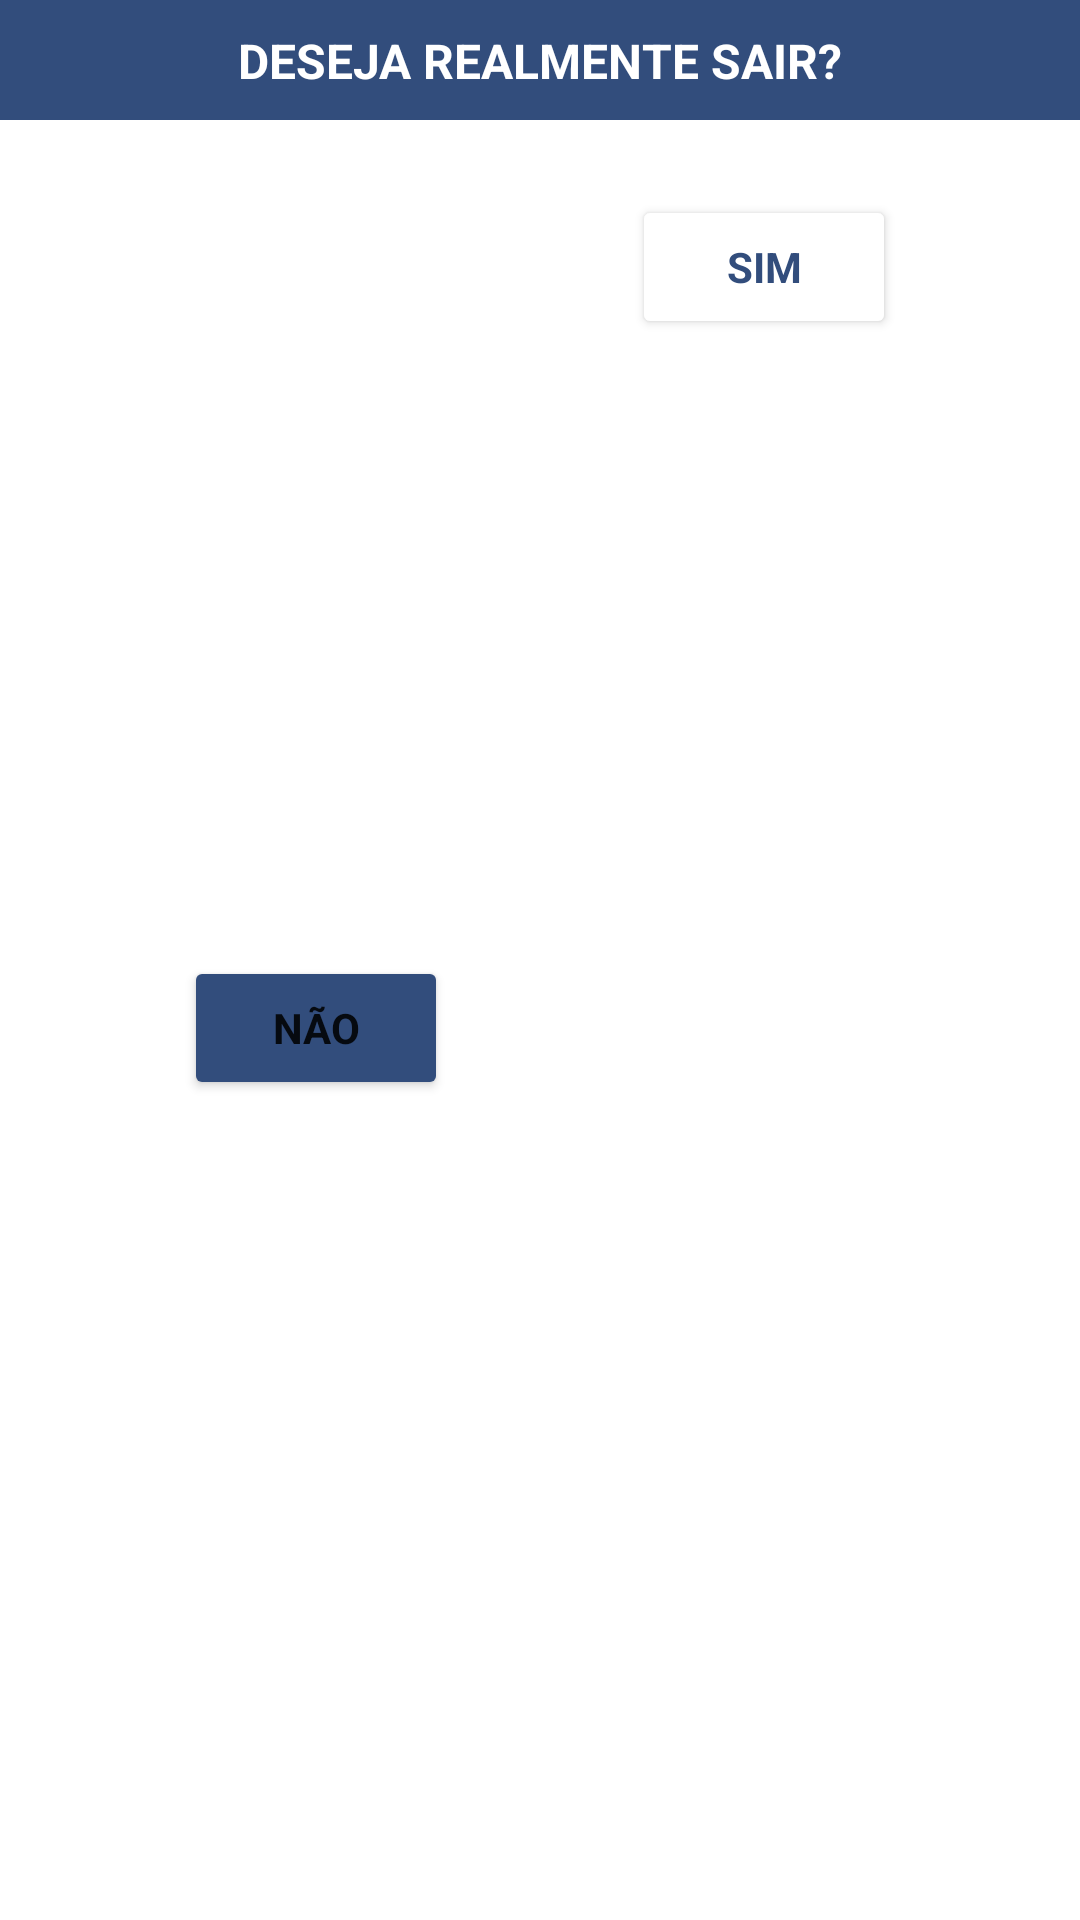

Write the Android layout XML for this screen, with the resource values it uses.
<!-- AndroidManifest.xml: application theme AppTheme -->
<!-- res/layout/bottom_sheet.xml -->
<?xml version="1.0" encoding="utf-8"?>
<androidx.constraintlayout.widget.ConstraintLayout xmlns:android="http://schemas.android.com/apk/res/android"
    android:layout_width="match_parent"
    android:layout_height="wrap_content"
    xmlns:app="http://schemas.android.com/apk/res-auto">

    <androidx.constraintlayout.widget.ConstraintLayout
        android:id="@+id/cl_bottom_sheet"
        android:layout_width="match_parent"
        android:layout_height="40dp"
        android:background="@color/colorPrimaryDark"
        app:layout_constraintTop_toTopOf="parent"
        app:layout_constraintStart_toStartOf="parent"
        app:layout_constraintEnd_toEndOf="parent">

        <com.google.android.material.textview.MaterialTextView
            android:layout_width="wrap_content"
            android:layout_height="wrap_content"
            android:text="@string/question_bottom_sheet"
            app:layout_constraintStart_toStartOf="parent"
            app:layout_constraintEnd_toEndOf="parent"
            app:layout_constraintTop_toTopOf="parent"
            app:layout_constraintBottom_toBottomOf="parent"
            android:textColor="@color/colorWhite"
            android:textStyle="bold"
            android:textSize="16sp"/>

    </androidx.constraintlayout.widget.ConstraintLayout>

    <Button
        android:id="@+id/btn_no"
        android:layout_width="wrap_content"
        android:layout_height="wrap_content"
        android:text="@string/button_no"
        android:textStyle="bold"
        android:backgroundTint="@color/colorPrimaryDark"
        app:layout_constraintEnd_toStartOf="@+id/btn_yes"
        app:layout_constraintStart_toStartOf="parent"
        app:layout_constraintTop_toBottomOf="@+id/cl_bottom_sheet"
        app:layout_constraintBottom_toBottomOf="parent"
        android:layout_marginBottom="20dp"
        android:layout_marginTop="25dp" />

    <Button
        android:id="@+id/btn_yes"
        android:layout_width="wrap_content"
        android:layout_height="wrap_content"
        android:text="@string/button_yes"
        android:textColor="@color/colorPrimaryDark"
        android:textStyle="bold"
        android:backgroundTint="@color/colorWhite"
        app:layout_constraintEnd_toEndOf="parent"
        app:layout_constraintStart_toEndOf="@+id/btn_no"
        app:layout_constraintTop_toBottomOf="@+id/cl_bottom_sheet"
        android:layout_marginTop="25dp" />

</androidx.constraintlayout.widget.ConstraintLayout>
<!-- resources referenced by this layout -->
<resources>
  <color name="colorPrimaryDark">#324D7C</color>
  <color name="colorWhite">#ffffff</color>
  <string name="button_no">NÃO</string>
  <string name="button_yes">SIM</string>
  <string name="question_bottom_sheet">DESEJA REALMENTE SAIR?</string>
  <style name="AppTheme" parent="Theme.MaterialComponents.Light.NoActionBar">
          
          <item name="colorPrimary">@color/colorPrimary</item>
          <item name="colorPrimaryDark">@color/colorPrimaryDark</item>
          <item name="colorAccent">@color/colorAccent</item>
          <item name="fontFamily">@font/font_exo_regular</item>
      </style>
  <color name="colorPrimary">#F8C03C</color>
  <color name="colorAccent">#00A859</color>
</resources>
